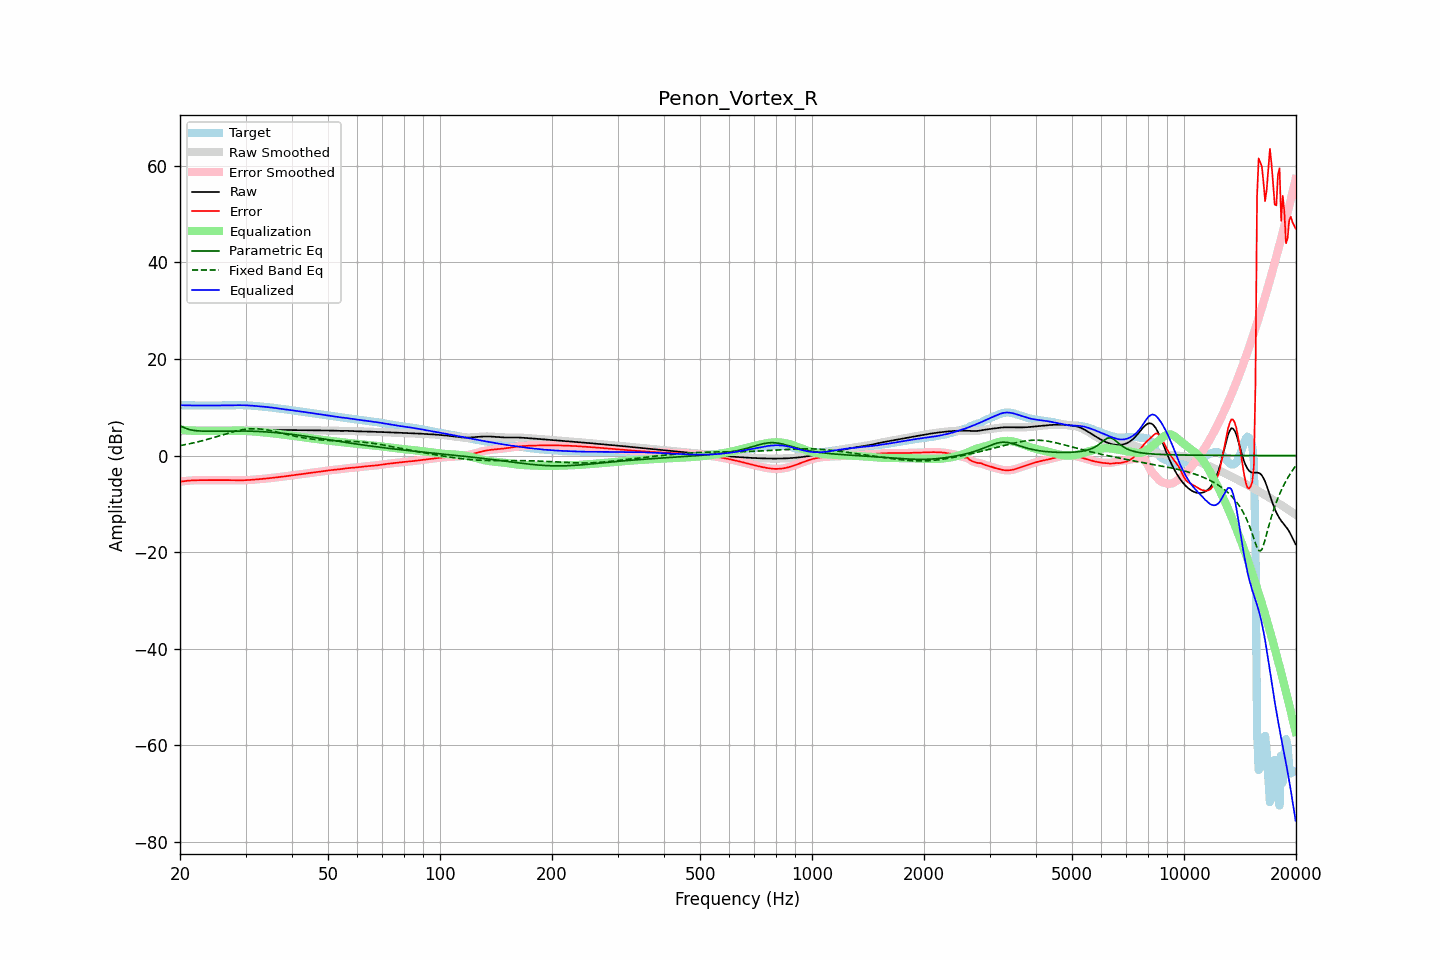

Values plotted in this chart, from the file beside it:
frequency, raw, error, smoothed, error_smoothed, equalization, parametric_eq, fixed_band_eq, equalized_raw, equalized_smoothed, target
20.00, 5.00, -5.42, 5.00, -5.42, 5.42, 6.09, 2.06, 10.42, 10.42, 10.42
20.20, 5.05, -5.37, 5.05, -5.37, 5.37, 5.98, 2.12, 10.41, 10.42, 10.42
20.40, 5.09, -5.33, 5.09, -5.32, 5.32, 5.87, 2.18, 10.41, 10.41, 10.41
20.61, 5.13, -5.28, 5.12, -5.28, 5.28, 5.73, 2.24, 10.41, 10.40, 10.41
20.81, 5.16, -5.24, 5.16, -5.24, 5.24, 5.59, 2.31, 10.40, 10.40, 10.40
21.02, 5.18, -5.20, 5.19, -5.20, 5.21, 5.48, 2.38, 10.39, 10.39, 10.39
21.23, 5.21, -5.17, 5.21, -5.17, 5.18, 5.36, 2.45, 10.38, 10.38, 10.38
21.44, 5.22, -5.15, 5.22, -5.15, 5.15, 5.29, 2.52, 10.37, 10.37, 10.37
21.66, 5.23, -5.13, 5.23, -5.13, 5.13, 5.22, 2.59, 10.37, 10.37, 10.37
21.87, 5.24, -5.12, 5.24, -5.12, 5.12, 5.18, 2.67, 10.36, 10.36, 10.36
22.09, 5.25, -5.11, 5.25, -5.11, 5.10, 5.14, 2.75, 10.36, 10.36, 10.36
22.31, 5.26, -5.10, 5.26, -5.10, 5.10, 5.11, 2.83, 10.35, 10.35, 10.35
22.54, 5.26, -5.09, 5.26, -5.09, 5.09, 5.09, 2.91, 10.35, 10.35, 10.35
22.76, 5.26, -5.09, 5.26, -5.09, 5.09, 5.08, 2.99, 10.35, 10.35, 10.35
22.99, 5.27, -5.08, 5.27, -5.08, 5.09, 5.06, 3.08, 10.35, 10.35, 10.35
23.22, 5.27, -5.08, 5.27, -5.08, 5.09, 5.06, 3.17, 10.35, 10.35, 10.35
23.45, 5.27, -5.09, 5.27, -5.09, 5.09, 5.05, 3.26, 10.35, 10.35, 10.35
23.69, 5.26, -5.09, 5.26, -5.09, 5.09, 5.05, 3.35, 10.35, 10.35, 10.35
23.92, 5.26, -5.09, 5.26, -5.09, 5.09, 5.05, 3.44, 10.35, 10.35, 10.36
24.16, 5.27, -5.09, 5.27, -5.09, 5.09, 5.05, 3.54, 10.35, 10.35, 10.36
24.40, 5.27, -5.09, 5.27, -5.09, 5.09, 5.05, 3.64, 10.36, 10.36, 10.36
24.65, 5.27, -5.09, 5.27, -5.09, 5.08, 5.05, 3.73, 10.36, 10.36, 10.36
24.89, 5.28, -5.08, 5.28, -5.08, 5.08, 5.06, 3.83, 10.36, 10.36, 10.36
25.14, 5.28, -5.08, 5.28, -5.08, 5.08, 5.06, 3.93, 10.36, 10.36, 10.36
25.39, 5.28, -5.07, 5.28, -5.07, 5.08, 5.07, 4.04, 10.36, 10.36, 10.36
25.65, 5.28, -5.07, 5.28, -5.07, 5.07, 5.07, 4.14, 10.36, 10.36, 10.36
25.91, 5.28, -5.07, 5.28, -5.07, 5.07, 5.08, 4.24, 10.36, 10.35, 10.35
26.16, 5.28, -5.08, 5.28, -5.08, 5.08, 5.08, 4.34, 10.35, 10.35, 10.35
26.43, 5.27, -5.08, 5.27, -5.08, 5.08, 5.08, 4.44, 10.35, 10.35, 10.35
26.69, 5.27, -5.08, 5.27, -5.08, 5.09, 5.09, 4.54, 10.36, 10.36, 10.36
26.96, 5.27, -5.09, 5.27, -5.09, 5.09, 5.09, 4.64, 10.37, 10.37, 10.36
27.23, 5.27, -5.10, 5.27, -5.10, 5.10, 5.09, 4.73, 10.38, 10.38, 10.37
27.50, 5.28, -5.11, 5.28, -5.11, 5.11, 5.09, 4.83, 10.39, 10.39, 10.39
27.77, 5.28, -5.12, 5.28, -5.12, 5.12, 5.09, 4.92, 10.40, 10.40, 10.40
28.05, 5.29, -5.13, 5.29, -5.13, 5.13, 5.10, 5.00, 10.42, 10.42, 10.42
28.33, 5.29, -5.14, 5.29, -5.14, 5.13, 5.09, 5.08, 10.43, 10.43, 10.43
28.62, 5.30, -5.14, 5.30, -5.14, 5.14, 5.09, 5.16, 10.43, 10.43, 10.44
28.90, 5.30, -5.14, 5.30, -5.14, 5.13, 5.09, 5.23, 10.43, 10.43, 10.44
29.19, 5.30, -5.13, 5.30, -5.13, 5.13, 5.09, 5.30, 10.43, 10.43, 10.43
29.48, 5.30, -5.12, 5.30, -5.12, 5.12, 5.08, 5.36, 10.42, 10.42, 10.42
29.78, 5.30, -5.11, 5.30, -5.11, 5.11, 5.08, 5.41, 10.41, 10.41, 10.41
30.08, 5.31, -5.09, 5.31, -5.09, 5.10, 5.07, 5.46, 10.40, 10.40, 10.40
30.38, 5.31, -5.08, 5.31, -5.08, 5.08, 5.07, 5.49, 10.39, 10.39, 10.38
30.68, 5.31, -5.06, 5.31, -5.06, 5.06, 5.06, 5.52, 10.37, 10.37, 10.37
30.99, 5.31, -5.04, 5.31, -5.04, 5.03, 5.05, 5.54, 10.34, 10.34, 10.35
31.30, 5.31, -5.01, 5.31, -5.01, 5.00, 5.04, 5.55, 10.32, 10.32, 10.32
31.61, 5.31, -4.98, 5.31, -4.98, 4.98, 5.03, 5.56, 10.29, 10.29, 10.29
31.93, 5.31, -4.95, 5.31, -4.95, 4.95, 5.01, 5.55, 10.26, 10.26, 10.26
32.24, 5.31, -4.91, 5.31, -4.91, 4.92, 5.00, 5.54, 10.23, 10.23, 10.23
32.57, 5.31, -4.88, 5.31, -4.88, 4.89, 4.98, 5.52, 10.20, 10.20, 10.20
32.89, 5.31, -4.85, 5.31, -4.85, 4.86, 4.97, 5.49, 10.17, 10.17, 10.17
33.22, 5.31, -4.83, 5.31, -4.83, 4.83, 4.95, 5.45, 10.14, 10.14, 10.14
33.55, 5.31, -4.80, 5.31, -4.80, 4.80, 4.93, 5.41, 10.11, 10.11, 10.12
33.89, 5.31, -4.78, 5.31, -4.77, 4.77, 4.91, 5.36, 10.08, 10.08, 10.09
34.23, 5.31, -4.74, 5.31, -4.74, 4.74, 4.89, 5.31, 10.05, 10.05, 10.06
34.57, 5.31, -4.70, 5.31, -4.70, 4.70, 4.87, 5.25, 10.02, 10.02, 10.02
34.92, 5.31, -4.66, 5.31, -4.67, 4.67, 4.84, 5.18, 9.98, 9.98, 9.97
35.27, 5.31, -4.63, 5.31, -4.63, 4.63, 4.82, 5.11, 9.94, 9.94, 9.93
35.62, 5.30, -4.59, 5.30, -4.59, 4.59, 4.79, 5.04, 9.89, 9.89, 9.89
35.97, 5.29, -4.55, 5.30, -4.55, 4.55, 4.76, 4.97, 9.85, 9.85, 9.85
... 635 more rows
